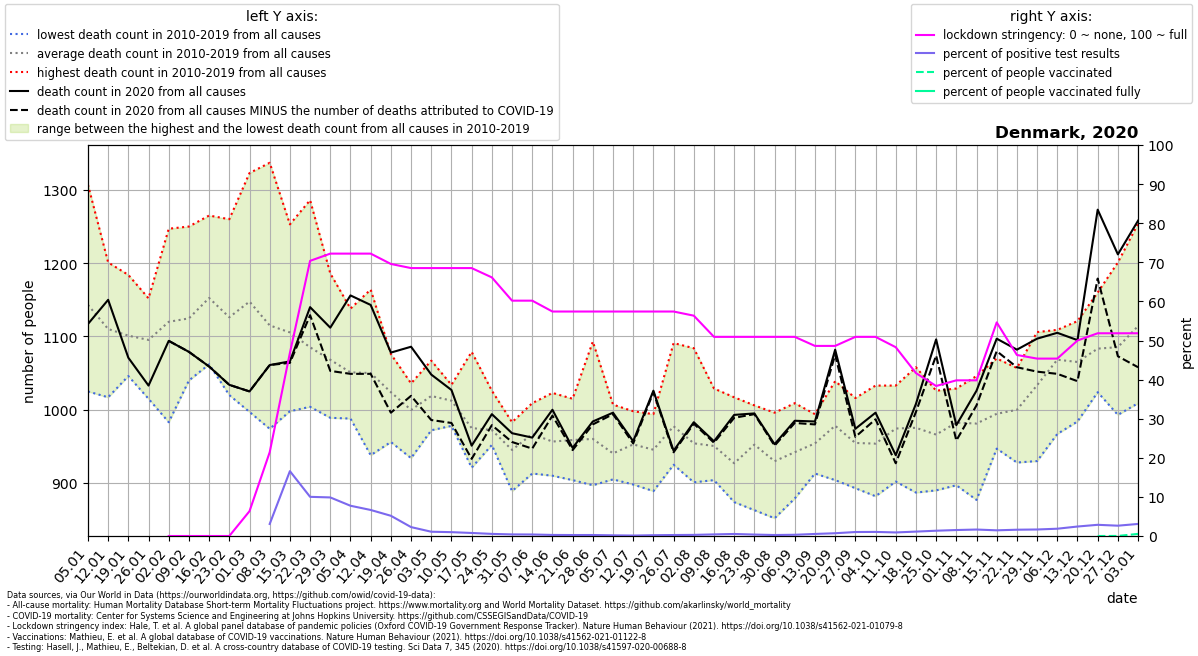

The table this chart was drawn from, first rows:
location, date, time, time_unit, deaths_2010_all_ages, deaths_2011_all_ages, deaths_2012_all_ages, deaths_2013_all_ages, deaths_2014_all_ages, deaths_2015_all_ages, deaths_2016_all_ages, deaths_2017_all_ages, deaths_2018_all_ages, deaths_2019_all_ages, deaths_2020_all_ages, deaths_2021_all_ages, new_deaths, new_cases_smoothed, new_tests_smoothed, stringency_index, people_vaccinated, people_fully_vaccinated, population, positive_test_percent
Denmark, 2020-01-05, 1, weekly, 1159, 1244, 1089, 1307, 1025, 1127, 1103, 1113, 1134, 1130, 1117, 1233, , , , , , , , 
Denmark, 2020-01-12, 2, weekly, 1127, 1099, 1083, 1201, 1017, 1108, 1065, 1111, 1136, 1155, 1150, 1213, , , , , , , , 
Denmark, 2020-01-19, 3, weekly, 1120, 1093, 1052, 1184, 1050, 1093, 1046, 1099, 1156, 1118, 1071, 1269, , , , , , , , 
Denmark, 2020-01-26, 4, weekly, 1058, 1086, 1142, 1152, 1015, 1068, 1124, 1104, 1119, 1085, 1033, 1217, , , , , , , , 
Denmark, 2020-02-02, 5, weekly, 1102, 1067, 983.0, 1247, 1055, 1086, 1083, 1211, 1157, 1209, 1094, 1207, 0.0, , , 0.0, , , 5792203, 
Denmark, 2020-02-09, 6, weekly, 1128, 1055, 1080, 1237, 1053, 1118, 1040, 1100, 1186, 1250, 1079, 1112, 0.0, , 0.0, 0.0, , , 5792203, 
Denmark, 2020-02-16, 7, weekly, 1135, 1124, 1086, 1229, 1114, 1106, 1062, 1228, 1265, 1176, 1059, 1061, 0.0, , 0.0, 0.0, , , 5792203, 
Denmark, 2020-02-23, 8, weekly, 1177, 1035, 1106, 1143, 1020, 1131, 1124, 1156, 1260, 1110, 1034, 969.0, 0.0, , 0.7143, 0.0, , , 5792203, 
Denmark, 2020-03-01, 9, weekly, 1182, 1117, 1067, 1201, 997.0, 1177, 1143, 1179, 1323, 1090, 1025, 974.0, 0.0, , 21.29, 6.349, , , 5792203, 
Denmark, 2020-03-08, 10, weekly, 1128, 1089, 974.0, 1119, 993.0, 1210, 1149, 1101, 1337, 1051, 1061, 1051, 0.0, 2.476, 80.43, 21.43, , , 5792203, 3.079
Denmark, 2020-03-15, 11, weekly, 1067, 1087, 1024, 1088, 998.0, 1184, 1159, 1132, 1253, 1063, 1066, 966.0, 2.0, 77.86, 469.4, 46.82, , , 5792203, 16.59
Denmark, 2020-03-22, 12, weekly, 1095, 1006, 1029, 1107, 1004, 1086, 1074, 1126, 1286, 1039, 1140, 1034, 11.0, 94.65, 945.0, 70.37, , , 5792203, 10.02
Denmark, 2020-03-29, 13, weekly, 1056, 1071, 1023, 1117, 989.0, 1093, 1084, 1041, 1186, 1022, 1112, 972.0, 59.0, 117, 1187, 72.22, , , 5792203, 9.863
Denmark, 2020-04-05, 14, weekly, 1090, 1013, 1037, 1094, 998.0, 1044, 1023, 988.0, 1138, 1085, 1156, 971.0, 107.0, 227.1, 2935, 72.22, , , 5792203, 7.737
Denmark, 2020-04-12, 15, weekly, 1091, 938.0, 1045, 1069, 1015, 1081, 1071, 1009, 1164, 1018, 1143, 1030, 94.0, 300.2, 4509, 72.22, , , 5792203, 6.657
Denmark, 2020-04-19, 16, weekly, 1076, 956.0, 1059, 1025, 997.0, 1052, 1010, 967.0, 1052, 1046, 1078, 1058, 82.0, 190, 3674, 69.58, , , 5792203, 5.172
Denmark, 2020-04-26, 17, weekly, 1022, 1011, 1036, 1016, 997.0, 934.0, 985.0, 974.0, 1008, 1015, 1086, 1012, 67.0, 170.4, 7491, 68.52, , , 5792203, 2.275
Denmark, 2020-05-03, 18, weekly, 1039, 1028, 984.0, 991.0, 972.0, 996.0, 1042, 1059, 1010, 1067, 1048, 1120, 62.0, 153.8, 14099, 68.52, , , 5792203, 1.091
Denmark, 2020-05-10, 19, weekly, 1005, 1007, 1013, 1034, 996.0, 978.0, 1023, 1015, 1025, 1028, 1027, 1045, 45.0, 133.1, 13534, 68.52, , , 5792203, 0.9834
Denmark, 2020-05-17, 20, weekly, 1079, 951.0, 944.0, 972.0, 940.0, 921.0, 935.0, 1022, 1012, 974.0, 951.0, 1048, 18.0, 93.51, 12102, 68.52, , , 5792203, 0.7727
Denmark, 2020-05-24, 21, weekly, 960.0, 983.0, 952.0, 961.0, 1026, 974.0, 975.0, 969.0, 953.0, 970.0, 994.0, 1030, 15.0, 63.9, 11848, 66.14, , , 5792203, 0.5393
Denmark, 2020-05-31, 22, weekly, 921.0, 914.0, 956.0, 926.0, 889.0, 977.0, 953.0, 956.0, 977.0, 983.0, 968.0, 1029, 12.0, 51.49, 12704, 60.19, , , 5792203, 0.4053
Denmark, 2020-06-07, 23, weekly, 950.0, 986.0, 996.0, 947.0, 933.0, 959.0, 913.0, 985.0, 1009, 991.0, 962.0, 1051, 15.0, 42.08, 10930, 60.19, , , 5792203, 0.385
Denmark, 2020-06-14, 24, weekly, 972.0, 964.0, 916.0, 910.0, 934.0, 1017, 920.0, 1023, 941.0, 969.0, 1000, 999.0, 8.0, 34.35, 12697, 57.41, , , 5792203, 0.2705
Denmark, 2020-06-21, 25, weekly, 995.0, 926.0, 994.0, 919.0, 904.0, 913.0, 983.0, 980.0, 958.0, 1015, 948.0, 1004, 3.0, 37.41, 15094, 57.41, , , 5792203, 0.2478
Denmark, 2020-06-28, 26, weekly, 1093, 994.0, 983.0, 934.0, 949.0, 897.0, 897.0, 938.0, 915.0, 1002, 984.0, 1060, 4.0, 42.57, 16844, 57.41, , , 5792203, 0.2527
Denmark, 2020-07-05, 27, weekly, 955.0, 945.0, 914.0, 959.0, 919.0, 942.0, 924.0, 905.0, 1007, 935.0, 996.0, 948.0, 2.0, 25.73, 15074, 57.41, , , 5792203, 0.1707
Denmark, 2020-07-12, 28, weekly, 991.0, 998.0, 924.0, 934.0, 966.0, 951.0, 898.0, 941.0, 971.0, 953.0, 957.0, 1067, 3.0, 16.37, 14185, 57.41, , , 5792203, 0.1154
Denmark, 2020-07-19, 29, weekly, 980.0, 906.0, 932.0, 889.0, 958.0, 917.0, 971.0, 931.0, 994.0, 977.0, 1026, 1025, 2.0, 28.9, 14223, 57.41, , , 5792203, 0.2032
Denmark, 2020-07-26, 30, weekly, 977.0, 972.0, 970.0, 945.0, 1015, 951.0, 962.0, 925.0, 1091, 967.0, 944.0, , 2.0, 37.29, 14891, 57.41, , , 5792203, 0.2504
Denmark, 2020-08-02, 31, weekly, 978.0, 912.0, 923.0, 901.0, 999.0, 947.0, 902.0, 934.0, 1084, 962.0, 983.0, , 2.0, 49.63, 17387, 56.35, , , 5792203, 0.2855
Denmark, 2020-08-09, 32, weekly, 994.0, 904.0, 940.0, 905.0, 981.0, 929.0, 956.0, 932.0, 1029, 936.0, 957.0, , 2.0, 88.37, 21630, 50.93, , , 5792203, 0.4085
Denmark, 2020-08-16, 33, weekly, 940.0, 906.0, 898.0, 874.0, 931.0, 953.0, 914.0, 906.0, 1017, 931.0, 993.0, , 4.0, 147.7, 28437, 50.93, , , 5792203, 0.5192
Denmark, 2020-08-23, 34, weekly, 998.0, 921.0, 949.0, 863.0, 947.0, 926.0, 971.0, 953.0, 990.0, 1006, 995.0, , 1.0, 121.9, 33268, 50.93, , , 5792203, 0.3664
Denmark, 2020-08-30, 35, weekly, 949.0, 935.0, 939.0, 852.0, 918.0, 901.0, 922.0, 951.0, 935.0, 996.0, 953.0, , 2.0, 88.69, 35358, 50.93, , , 5792203, 0.2508
Denmark, 2020-09-06, 36, weekly, 993.0, 929.0, 886.0, 894.0, 1009, 879.0, 955.0, 918.0, 975.0, 983.0, 985.0, , 3.0, 110.2, 35336, 50.93, , , 5792203, 0.3119
Denmark, 2020-09-13, 37, weekly, 994.0, 933.0, 974.0, 928.0, 961.0, 913.0, 932.0, 991.0, 949.0, 966.0, 984.0, , 4.0, 222.2, 42347, 48.62, , , 5792203, 0.5248
Denmark, 2020-09-20, 38, weekly, 1039, 1007, 936.0, 1005, 969.0, 942.0, 904.0, 979.0, 994.0, 1007, 1082, , 7.0, 354.8, 50215, 48.62, , , 5792203, 0.7066
Denmark, 2020-09-27, 39, weekly, 937.0, 962.0, 949.0, 911.0, 893.0, 963.0, 983.0, 983.0, 950.0, 1016, 974.0, , 11.0, 511.1, 50359, 50.93, , , 5792203, 1.015
Denmark, 2020-10-04, 40, weekly, 965.0, 918.0, 984.0, 937.0, 882.0, 959.0, 910.0, 978.0, 1033, 972.0, 996.0, , 9.0, 492.2, 47071, 50.93, , , 5792203, 1.046
Denmark, 2020-10-11, 41, weekly, 1001, 942.0, 1008, 932.0, 902.0, 927.0, 1022, 985.0, 992.0, 1033, 938.0, , 11.0, 401.2, 44142, 48.28, , , 5792203, 0.909
Denmark, 2020-10-18, 42, weekly, 1058, 971.0, 982.0, 887.0, 942.0, 948.0, 1040, 970.0, 958.0, 998.0, 1008, , 11.0, 406, 36103, 41.67, , , 5792203, 1.124
Denmark, 2020-10-25, 43, weekly, 990.0, 983.0, 947.0, 890.0, 932.0, 997.0, 989.0, 934.0, 973.0, 1026, 1096, , 22.0, 553.7, 41005, 38.36, , , 5792203, 1.35
Denmark, 2020-11-01, 44, weekly, 1019, 1029, 973.0, 973.0, 897.0, 993.0, 1003, 976.0, 1007, 954.0, 979.0, , 21.0, 904.4, 59328, 39.81, , , 5792203, 1.524
Denmark, 2020-11-08, 45, weekly, 1021, 967.0, 1005, 877.0, 960.0, 971.0, 1017, 956.0, 992.0, 1046, 1026, , 20.0, 1082, 65461, 39.81, , , 5792203, 1.653
Denmark, 2020-11-15, 46, weekly, 947.0, 950.0, 976.0, 1014, 967.0, 985.0, 1045, 1070, 954.0, 1037, 1097, , 17.0, 1027, 70806, 54.63, , , 5792203, 1.451
Denmark, 2020-11-22, 47, weekly, 1032, 1002, 972.0, 928.0, 969.0, 986.0, 1046, 1011, 996.0, 1057, 1082, , 24.0, 1149, 71480, 46.3, , , 5792203, 1.608
Denmark, 2020-11-29, 48, weekly, 1106, 1095, 984.0, 930.0, 1011, 1083, 1010, 1027, 994.0, 1095, 1097, , 45.0, 1213, 72832, 45.37, , , 5792203, 1.665
Denmark, 2020-12-06, 49, weekly, 1109, 1095, 1009, 967.0, 1099, 1105, 1043, 1067, 1085, 1104, 1105, , 56.0, 1401, 75231, 45.37, , , 5792203, 1.862
Denmark, 2020-12-13, 50, weekly, 1121, 1099, 1022, 984.0, 1073, 1033, 1067, 1102, 1044, 1107, 1095, , 56.0, 2215, 91452, 50, , , 5792203, 2.422
Denmark, 2020-12-20, 51, weekly, 1160, 1125, 1151, 1047, 1071, 1024, 1060, 1058, 1096, 1042, 1273, , 94.0, 3296, 115161, 51.85, 2.25, , 5792203, 2.862
Denmark, 2020-12-27, 52, weekly, 1125, 1125, 1201, 993.0, 1089, 994.0, 1149, 1134, 1006, 1038, 1212, , 139.0, 3154, 119595, 51.85, 893.6, , 5792203, 2.638
Denmark, 2021-01-03, 53, weekly, , , , , , , , , , , 1258, , 200.0, 2449, 79440, 51.85, 30948, , 5792203, 3.083
